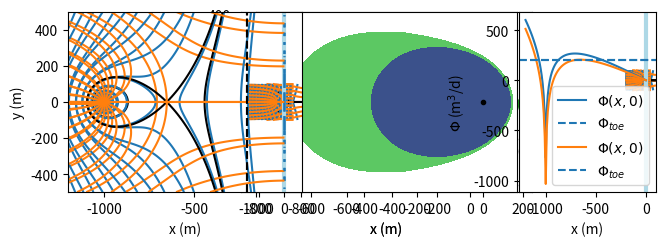

Here is the Python script that generated this plot:
#!/usr/bin/env python
# coding: utf-8

# <img src="../part_of_cover_bakker_post.png" width="800px">
# 
# The Python code provided below is from <br>
# **Analytical Groundwater Modeling: Theory and Applications Using Python** <br>
# [redacted]
# ISBN 9781138029392
# 
# The book is published by CRC press and is available [here](https://www.routledge.com/Analytical-Groundwater-Modeling-Theory-and-Applications-using-Python/Bakker-Post/p/book/9781138029392).
# 
# This Notebook is provided under the [MIT license](https://github.com/pythongroundwaterbook/analytic_gw_book/blob/main/LICENSE). 
# 
# [redacted]

# # Steady two-dimensional flow to wells in uniform background flow

# In[1]:


get_ipython().run_line_magic('matplotlib', 'inline')
import numpy as np
import matplotlib.pyplot as plt
plt.rcParams["figure.figsize"] = (8, 3) # set default figure size
plt.rcParams["contour.negative_linestyle"] = 'solid' # set default line style
plt.rcParams["figure.autolayout"] = True # same at tight_layout after every plot


# ## A single well in uniform background flow

# In[2]:


# parameters
xw = 0 # x-location of well, m
yw = 0 # y-location of well, m
Q = 80 # discharge of well, m^3/d
U = 0.5 # uniform flow in x-direction, m^2/d


# In[3]:


# solution
xs = xw + Q / (2 * np.pi * U)
xg, yg = np.meshgrid(np.linspace(-200, 100, 100), np.linspace(-100, 100, 100))
psi = Q / (2 * np.pi) * np.arctan2(yg, xg) - U * yg


# In[4]:


# basic streamline plot, left graph
plt.subplot(111, aspect=1)
plt.contour(xg, yg, psi, 10, colors='C1', linestyles='-')
plt.contour(xg, yg, psi, [-U * yw], colors='k', linestyles='-') # envelope
plt.plot(xs, 0, 'C2x'); # stagnation point
plt.xlabel('x (m)')
plt.ylabel('y (m)');


# In[5]:


# additional parameters
n = 0.3 # porosity, -
H = 20 # aquifer thickenss, m
rw = 0.3 # radius of well, m
tmax = 10 * 365 # total travel time, d
t = np.arange(0, 10 * 365 + 1, 365 / 20) # times pathline is returned, d


# In[6]:


# functions
def vxvy(t, xy, xw=0, yw=0):
    x, y = xy
    rsq = (x - xw)**2 + (y - yw)**2
    Qx = U - Q / (2 * np.pi) * (x - xw) / rsq
    Qy = -Q / (2 * np.pi) * (y - yw) / rsq
    return np.array([Qx, Qy]) / (n * H)

def reached_well(t, xy):
    return np.sqrt((xy[0] - xw) ** 2 + (xy[1] - yw) ** 2) - rw

reached_well.terminal = True # specify the terminal attribute


# In[7]:


# pathline solution
from scipy.integrate import solve_ivp
path0 = solve_ivp(vxvy, (0, tmax), y0=[-200, 50], t_eval=t, events=reached_well)
print('path0 message:', path0.message)
print(f'path0 reached well after {path0.t_events[0][0] / 365: .2f} years')
print(f'path0 entered well screen at', path0.y_events)
path1 = solve_ivp(vxvy, (0, tmax), y0=[-200, 80], t_eval=t, events=reached_well)
print('path1 message:', path1.message)


# In[8]:


# basic plot
plt.subplot(111, aspect=1)
plt.plot(path0.y[0], path0.y[1], label='pathline 0')
plt.plot(path1.y[0], path1.y[1], label='pathline 1')
plt.xlabel('x (m)')
plt.ylabel('y (m)')
plt.legend();


# ## Well capture zones

# In[9]:


# parameters
n = 0.25 # porosity, -
k = 20 # hydraulic conductivity, m/d
H = 15 # aquifer thickness, m
dhdx = -0.002 # gradient, -
U = -k * H * dhdx # uniform flow, m^2/d
Q = 500 # discharge of the well, m^3/d
rw = 0.3 # radius of well, m


# In[10]:


# solution
# coordinates of capture zone envelope
theta = np.linspace(-3, -1e-4, 100) # bottom half of envelope
r = Q / (2 * np.pi) * theta / (U * np.sin(theta))
xcap = r * np.cos(theta)
ycap = r * np.sin(theta)
# grid inside the capture zone envelope
xg = xcap * np.ones((50, len(xcap)))
yg = np.zeros_like(xg)
for i in range(len(xcap)):
    yg[:, i] = np.linspace(ycap[i] + 1e-3, -ycap[i] - 1e-3, 50)
# travel time for all grid points inside capture zone envelope
theta = np.arctan2(yg, xg)
tgrid = -n * H * xg / U - Q * n * H / (2 * np.pi * U ** 2) * np.log(
        np.sin(theta - 2 * np.pi * U * yg / Q) / np.sin(theta))


# In[11]:


# basic capture zone plot
plt.subplot(111, aspect=1, xlim=(-1000, 150))
plt.plot(0, 0, 'k.')
plt.contourf(xg, yg, tgrid, [0, 5 * 362.25, 10 * 365.25])
plt.xlabel('x (m)')
plt.ylabel('y (m)');


# In[12]:


# additional parameters
xw0, yw0 = 0, 0 # x,y-location well 0, m
xw1, yw1 = 100, 100 # x,y-location well 1, m


# In[13]:


def vxvy(t, xy, xw=0, yw=0):
    x, y = xy
    rsq = (x - xw)**2 + (y - yw)**2
    Qx = U - Q / (2 * np.pi) * (x - xw) / rsq
    Qy = -Q / (2 * np.pi) * (y - yw) / rsq
    return np.array([Qx, Qy]) / (n * H)


# In[14]:


# solution and plot
def minvxvy(t, xy): # function vxvy from Section 7.1
    return -vxvy(t, xy, xw=xw0, yw=yw0) - vxvy(t, xy, xw=xw1, yw=yw1)

from scipy.integrate import solve_ivp
xstart = rw * np.cos(np.arange(0, 2 * np.pi, np.pi / 10)) # spaced around well
ystart = rw * np.sin(np.arange(0, 2 * np.pi, np.pi / 10)) # spaced around well
plt.subplot(111, aspect=1)
for i in range(len(xstart)):
    path = solve_ivp(minvxvy, (0, 5 * 365), [xstart[i] + xw0, ystart[i] + yw0], 
                     t_eval=np.linspace(0, 5 * 365, 100))
    plt.plot(path.y[0], path.y[1], 'C1')
    path = solve_ivp(minvxvy, (0, 5 * 365), [xstart[i] + xw1, ystart[i] + yw1], 
                     t_eval=np.linspace(0, 5 * 365, 100))
    plt.plot(path.y[0], path.y[1], 'C2')
plt.xlabel('x (m)')
plt.ylabel('y (m)');


# ## A well in uniform background flow near a river

# In[15]:


# parameters
Q = 80 # discharge of well, m^3/d
Wu = 0.5 - 0j # complex uniform flow, m^2/d
zetaw = 0 + 0j # complex location of well, m


# In[16]:


# solution
xg, yg = np.meshgrid(np.linspace(-200, 100, 100), np.linspace(-100, 100, 100))
zetag = xg + yg * 1j # grid of complex coordinates
omega1 = -Wu * zetag + Q / (2 * np.pi) * np.log(zetag - zetaw)
omega2 = -Wu * zetag + Q / (2 * np.pi) * np.log(zetaw - zetag)


# In[17]:


# basic plot of flow net
plt.subplot(121, aspect=1)
plt.contour(xg, yg, omega1.real, colors='C0')
plt.contour(xg, yg, omega1.imag, colors='C1', linestyles='-')
plt.contour(xg, yg, omega1.imag, [0], colors='k')
plt.xlabel('x (m)')
plt.ylabel('y (m)')
plt.subplot(122, aspect=1)
plt.contour(xg, yg, omega2.real, colors='C0')
plt.contour(xg, yg, omega2.imag, colors='C1', linestyles='-')
plt.contour(xg, yg, omega2.imag, [-40, 40], colors='k')
plt.xlabel('x (m)');


# In[18]:


# parameters
dhdx = -0.001 # head gradient, -
h0 = 10 # water level in river, m
T = 100 # transmissivity, m^2/d
UL = -T * dhdx # uniform flow on left side of river, m^2/d
UR = -UL # uniform flow on right side of river, m^2/d
d = 50 # distance between well and river, m
phi0 = T * h0 # potential along the river, m^3/d
Qcr = np.pi * UL * d # critical discharge, m^3/d
print(f'{Qcr = :.2f} m^3/d')


# In[19]:


# solution
def omega(x, y, Q, d=d, phi0=phi0):
    zeta = x + y * 1j
    if x <= 0:
        om = -UL * zeta + Q / (2 * np.pi) * \
             np.log((zeta + d) / (d - zeta)) + phi0
    else:
        om = -UR * zeta + phi0
    return om

omegavec = np.vectorize(omega) # vectorized version of omega function

from numpy.lib.scimath import sqrt as csqrt
xg, yg = np.meshgrid(np.linspace(-200, 50, 200), np.linspace(-100, 100, 200))
om1 = omegavec(xg, yg, Q=Qcr / 2) # Q = half critical discharge
om2 = omegavec(xg, yg, Q=2 * Qcr) # Q = twice critical discharge
zetas = csqrt(d ** 2  -  2 * Qcr * d / (np.pi * UL)) # Q = 2Qcr
ys = zetas.imag # positive y-location of stagnation point
delQ = omega(0, ys, 2 *  Qcr).imag - omega(0, -ys, 2 * Qcr).imag
print(f'fraction of water from river for Q = 2Q_cr: {delQ / (2 * Qcr):.2f}')


# In[20]:


# basic flow nets
plt.subplot(121, aspect=1)
plt.contour(xg, yg, om1.real, np.arange(phi0 - 30, phi0 + 30, Qcr / 8), colors='C0')
plt.contour(xg, yg, om1.imag, np.arange(-2 * Qcr, 3 * Qcr, Qcr / 8), colors='C1')
plt.xlabel('x (m)')
plt.ylabel('y (m)')
plt.subplot(122, aspect=1)
plt.contour(xg, yg, om2.real, np.arange(phi0 - 30, phi0 + 30, Qcr / 8), colors='C0')
plt.contour(xg, yg, om2.imag, np.arange(-2 * Qcr, 3 * Qcr, Qcr / 8), colors='C1')
plt.xlabel('x (m)');


# ## A well in uniform background flow near a river with a leaky stream bed

# <img src="figs/fig7.1.png" width=400>

# In[21]:


# parameters
T = 100 # transmissivity, m^2/d
h0 = 10 # water level in river, m
UL = 0.1 # uniform flow on left side of river, m^2/d
UR = -0.1 # unform flow on right side of river, m^2/d
d = 50 # distance between well and river, m
phi0 = T * h0 # potential along the river, m^3/d
rw = 0.3 # radius of well, m
kstreambed = 0.02 # hydraulic conductivity of streambed, m/d
Hstreambed = 0.2 # thickness of streambed, m
B = 5 # width of streambed, m
c = Hstreambed / kstreambed #  resistance of stream bed, d
C = B / c # conductance of streambed, m/d
print(f'leakage factor below stream: {np.sqrt(T * c):.0f} m')


# In[22]:


# solution
from scipy.special import exp1

def omegaresriv(x, y, Q):
    A = T / C * (UL - UR) + phi0
    z = x + y * 1j
    if x <= 0:
        Z0 = -C / (2 * T) * (z - d)
        om = Q / (2 * np.pi) * (np.log((z + d) / (d - z)) -
             np.exp(Z0) * exp1(Z0)) - UL * z + A
    else:
        Z1 = C / (2 * T) * (z + d)
        om = -Q / (2 * np.pi) * np.exp(Z1) * exp1(Z1) - UR * z + A
    return om

omegaresrivvec = np.vectorize(omegaresriv)


# In[23]:


# find critical discharge
def Qxriverleft(Q, y): 
    z = -1e-6 + y * 1j
    Z0 = -C / (2 * T) * (z - d)
    W = -Q / (2 * np.pi) * (1 / (z + d) +
                            C / (2 * T) * np.exp(Z0) * exp1(Z0)) + UL
    return W.real
    
def func(Q):
    return Qxriverleft(Q, 0)

from scipy.optimize import brentq
Qcr2 = brentq(func, 0, 50) # critical discharge with bed resistance
Qcr1 = np.pi * UL * d # critical discharge no bed resistance

print(f'River bed conductance C = {C:.1f} m^2/d')
print(f'Qcr without bed resistance = {Qcr1:.2f} m^3/d')
print(f'Qcr with bed resistance = {Qcr2:.2f} m^3/d')


# In[24]:


xg, yg = np.meshgrid(np.linspace(-200, 50, 100), np.linspace(-100, 100, 100))
om1 = omegavec(xg, yg, Q=Qcr1) # omegavec from previous section
om2 = omegaresrivvec(xg, yg, Q=Qcr2)


# In[25]:


# solution W (hidden)
def Wdis2(x, y, Q):
    z = x + y * 1j
    if x <= 0:
        Z0 = -C / (2 * T) * (z - d)
        W = -Q / (2 * np.pi) * (1 / (z + d) +
                                C / (2 * T) * np.exp(Z0) * exp1(Z0)) + QxL
    else:
        Z1 = C / (2 * T) * (z + d)
        W = -Q / (2 * np.pi) * (1 / (z + d) -
                                C / (2 * T) * np.exp(Z1) * exp1(Z1)) + QxR
    return W

Wdis2vec = np.vectorize(Wdis2)


# In[26]:


# basic flow nets
plt.subplot(121, aspect=1)
plt.contour(xg, yg, om1.real, np.arange(0, 2 * phi0, Qcr1 / 8), colors='C0')
plt.contour(xg, yg, om1.imag, np.arange(-2 * Qcr1, 3 * Qcr1, Qcr1 / 8), colors='C1')
plt.axvline(0, color='lightblue', lw=3)
plt.xlabel('x (m)')
plt.ylabel('y (m)')
plt.subplot(122, aspect=1)
plt.contour(xg, yg, om2.real, np.arange(0, 2 * phi0, Qcr2 / 8), colors='C0')
plt.contour(xg, yg, om2.imag, np.arange(-2 * Qcr2, 3 * Qcr2, Qcr2 / 8), colors='C1')
plt.axvline(0, color='lightblue', lw=3)
plt.xlabel('x (m)');


# In[27]:


# changed parameters
Q = 2 * Qcr2

# solution
def func2(ys, Q):
    return Qxriverleft(Q, ys)

ys = brentq(func2, 0, 2 * d, args=(Q))
print(f'point on the river where Qx equals zero: {ys:.2f} m')


# In[28]:


print(f'head at origin: {omegaresriv(0, 0, Q).real / T:.2f} m')
print(f'head at well: {omegaresriv(-d + rw, 0, Q).real / T:.2f} m')


# In[29]:


# basic flow nets
xg, yg = np.meshgrid(np.linspace(-150, 150, 100), np.linspace(-100, 100, 100))
om3 = omegaresrivvec(xg, yg, Q=2 * Qcr2)
plt.subplot(111, aspect=1)
plt.contour(xg, yg, om3.real, np.arange(0, 2 * phi0, 2 * Qcr1 / 8), colors='C0')
plt.contour(xg, yg, om3.imag, np.arange(-2 * Qcr2, 3 * Qcr2, 2 * Qcr2 / 8), colors='C1')
plt.axvline(0, color='lightblue', lw=3)
plt.xlabel('x (m)')
plt.ylabel('y (m)');


# ## A well in uniform background flow near the coast

# In[30]:


# parameters
rw = 0.3 # radius of well, m
k = 40 # hydraulic conductivity, m/d
zb = -20 # elevation of bottom of aquifer, m
rhof = 1000 # density of fresh water, kg/m^3
rhos = 1025 # density of salt water, kg/m^3
U = 1 # uniform flow in x-direction, m^2/d
d = 1000 # dischance of well from coast line, m
Qcr = np.pi * U * d # critical discharge from well near river, m^3/d
Q = Qcr / 2 # discharge of well, m^3/d
print(f'dischage of well: {Q:.2f} m^3/d')


# In[31]:


# solution
alpha = rhof / (rhos - rhof) # alpha factor
phitoe = 0.5 * k * (alpha + 1) / alpha ** 2 * zb ** 2
xtoe = -phitoe / U # toe in the absence of pumping

def omega(x, y, Q):
    zeta = x + y * 1j
    om = Q / (2 * np.pi) * np.log((zeta + d) / (d - zeta)) - U * zeta
    return om

xg, yg = np.meshgrid(np.linspace(-1200, 0, 120), np.linspace(-500, 500, 101))
om = omega(xg, yg, Q)


# In[32]:


# basic flow net and potential along y=0
plt.subplot(121, aspect=1)
plt.contour(xg, yg, om.real, np.arange(-2000, 2000, 100), colors='C0')
plt.contour(xg, yg, om.real, [phitoe], colors='k')
plt.contour(xg, yg, om.imag, np.arange(-2000, 2000, 100), colors='C1')
plt.axvline(xtoe, color='k', linestyle='--')
plt.xlabel('x (m)')
plt.ylabel('y (m)')
plt.subplot(122) # potential along y=0
plt.plot(xg[0], om.real[50], label=r'$\Phi(x,0)$')
plt.axhline(phitoe, ls='--', label=r'$\Phi_{toe}$')
plt.legend()
plt.xlabel('x (m)')
plt.ylabel(r'$\Phi$ (m$^3$/d)')
plt.grid();


# In[33]:


def func(Q):
    xs = -np.sqrt(d ** 2 - Q * d / (np.pi * U))
    return omega(xs, 0, Q).real - phitoe

from scipy.optimize import brentq
Qmax = brentq(func, 1, np.pi * U * d)
print(f'maximum discharge: {Qmax:.2f} m^3/d')
print(f'Qmax as fraction of Qcr of Section 7.3: {Qmax / Qcr:.2f}')
om1 = omega(xg, yg, Qmax)


# In[34]:


xg, yg = np.meshgrid(np.linspace(-1200, 0, 120), np.linspace(-500, 500, 101))
om = omega(xg, yg, Qmax)


# In[35]:


# basic flow net and potential along y=0
plt.subplot(121, aspect=1)
plt.contour(xg, yg, om.real, np.arange(-2000, 2000, 100), colors='C0')
plt.contour(xg, yg, om.real, [phitoe], colors='k')
plt.contour(xg, yg, om.imag, np.arange(-2000, 2000, 100), colors='C1')
plt.axvline(xtoe, color='k', linestyle='--')
plt.xlabel('x (m)')
plt.ylabel('y (m)')
plt.subplot(122) # potential along y=0
plt.plot(xg[0], om.real[50], label=r'$\Phi(x,0)$')
plt.axhline(phitoe, ls='--', label=r'$\Phi_{toe}$')
plt.legend()
plt.xlabel('x (m)')
plt.ylabel(r'$\Phi$ (m$^3$/d)')
plt.grid();

